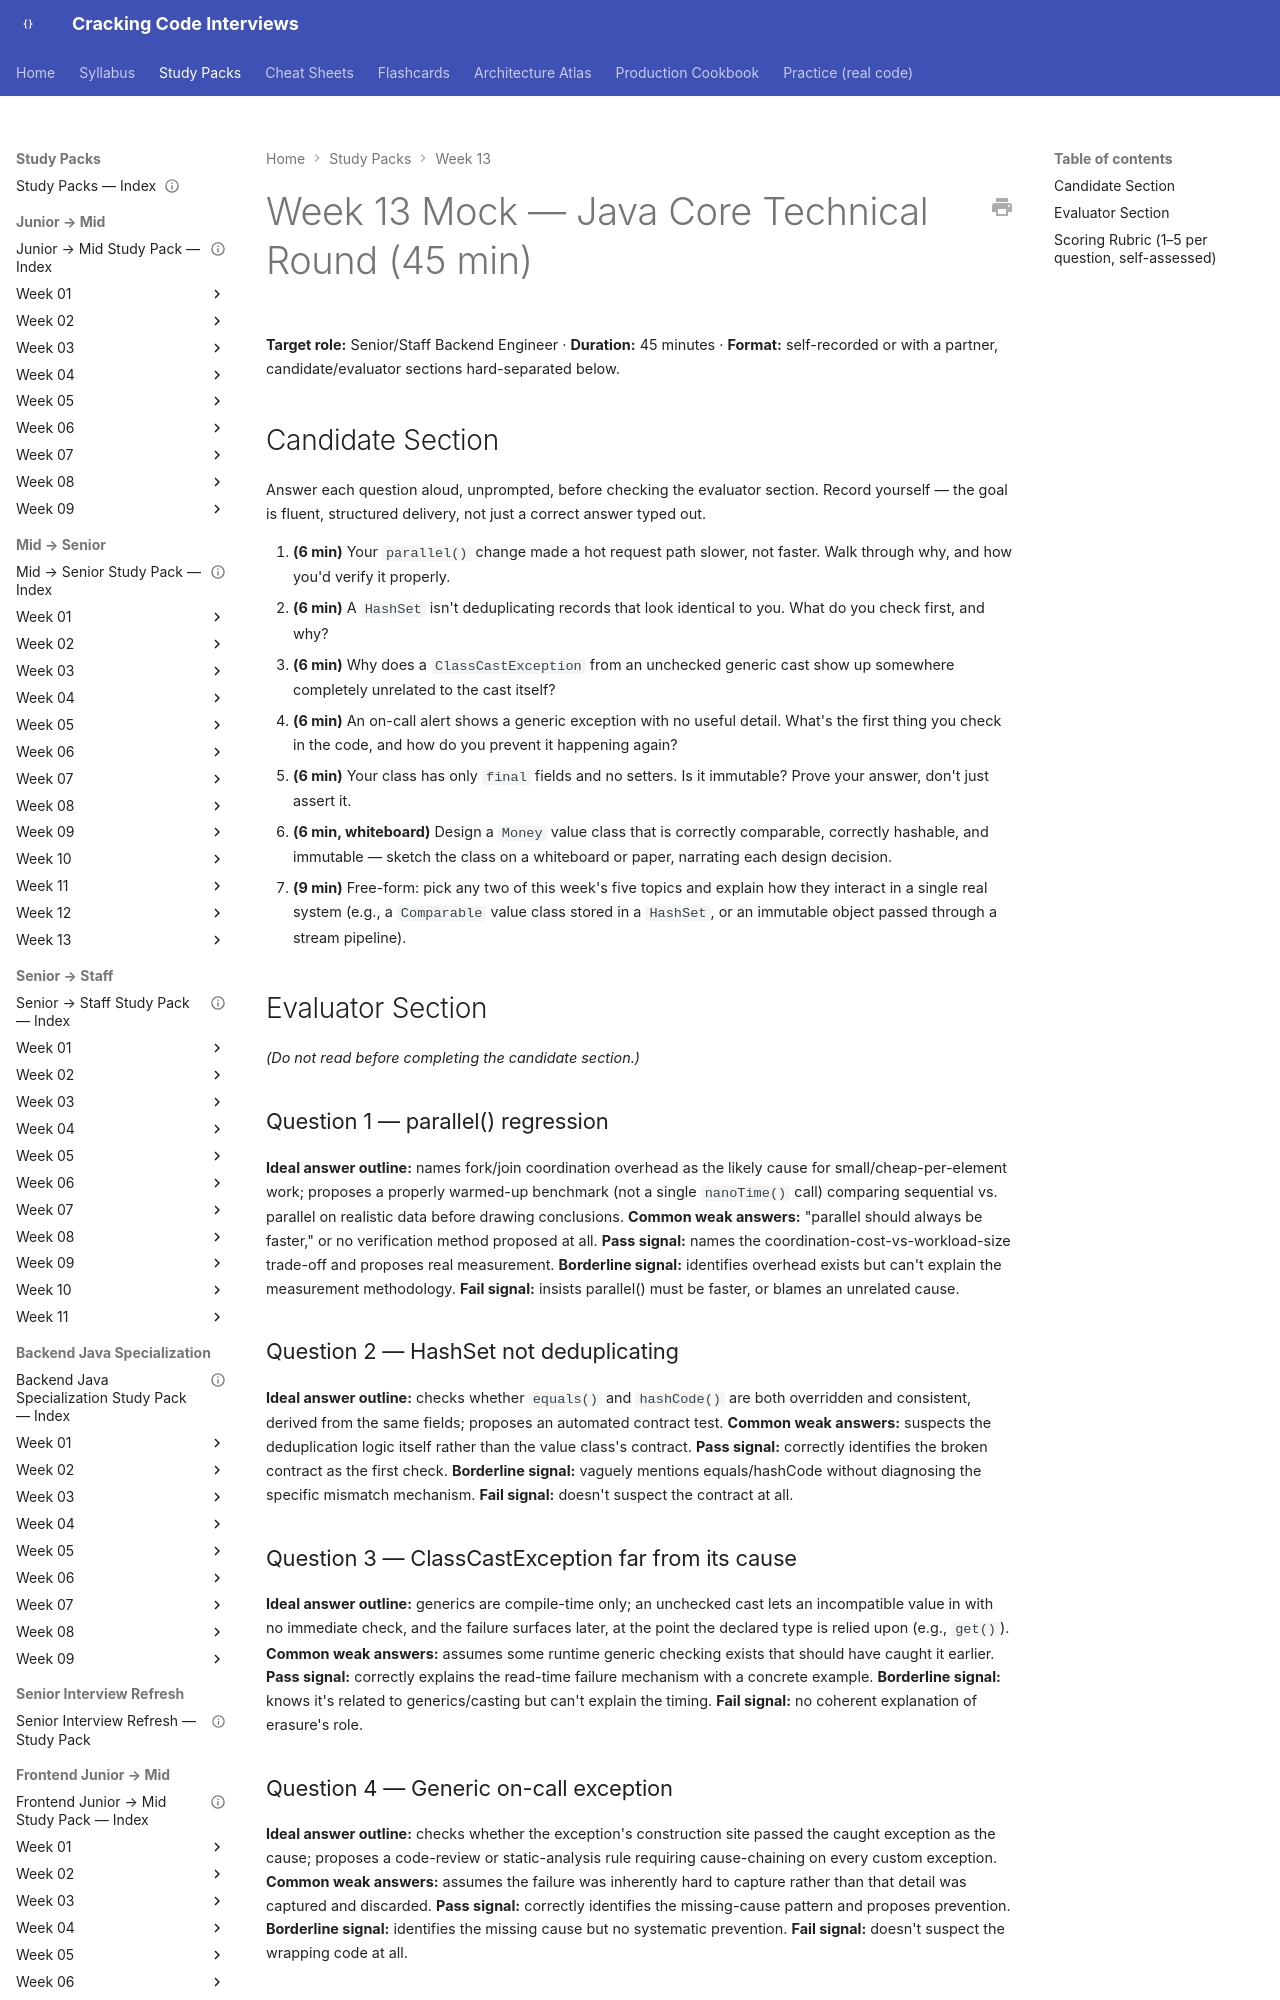

repository: JuanMelendres/cracking-code-interviews · page: study-packs/week-13/08-week-13-mock-interview/index.html · generator: mkdocs

---
title: "Week 13 Mock — Java Core Technical Round (45 min)"
week: 13
document_type: study-pack-mock
status: draft
last_reviewed: 2026-07-31
---

# Week 13 Mock — Java Core Technical Round (45 min)

**Target role:** Senior/Staff Backend Engineer · **Duration:** 45 minutes · **Format:** self-recorded or with a partner, candidate/evaluator sections hard-separated below.

## Candidate Section

Answer each question aloud, unprompted, before checking the evaluator section. Record yourself — the goal is fluent, structured delivery, not just a correct answer typed out.

1. **(6 min)** Your `parallel()` change made a hot request path slower, not faster. Walk through why, and how you'd verify it properly.
2. **(6 min)** A `HashSet` isn't deduplicating records that look identical to you. What do you check first, and why?
3. **(6 min)** Why does a `ClassCastException` from an unchecked generic cast show up somewhere completely unrelated to the cast itself?
4. **(6 min)** An on-call alert shows a generic exception with no useful detail. What's the first thing you check in the code, and how do you prevent it happening again?
5. **(6 min)** Your class has only `final` fields and no setters. Is it immutable? Prove your answer, don't just assert it.
6. **(6 min, whiteboard)** Design a `Money` value class that is correctly comparable, correctly hashable, and immutable — sketch the class on a whiteboard or paper, narrating each design decision.
7. **(9 min)** Free-form: pick any two of this week's five topics and explain how they interact in a single real system (e.g., a `Comparable` value class stored in a `HashSet`, or an immutable object passed through a stream pipeline).

## Evaluator Section

*(Do not read before completing the candidate section.)*

### Question 1 — parallel() regression

**Ideal answer outline:** names fork/join coordination overhead as the likely cause for small/cheap-per-element work; proposes a properly warmed-up benchmark (not a single `nanoTime()` call) comparing sequential vs. parallel on realistic data before drawing conclusions.
**Common weak answers:** "parallel should always be faster," or no verification method proposed at all.
**Pass signal:** names the coordination-cost-vs-workload-size trade-off and proposes real measurement.
**Borderline signal:** identifies overhead exists but can't explain the measurement methodology.
**Fail signal:** insists parallel() must be faster, or blames an unrelated cause.
